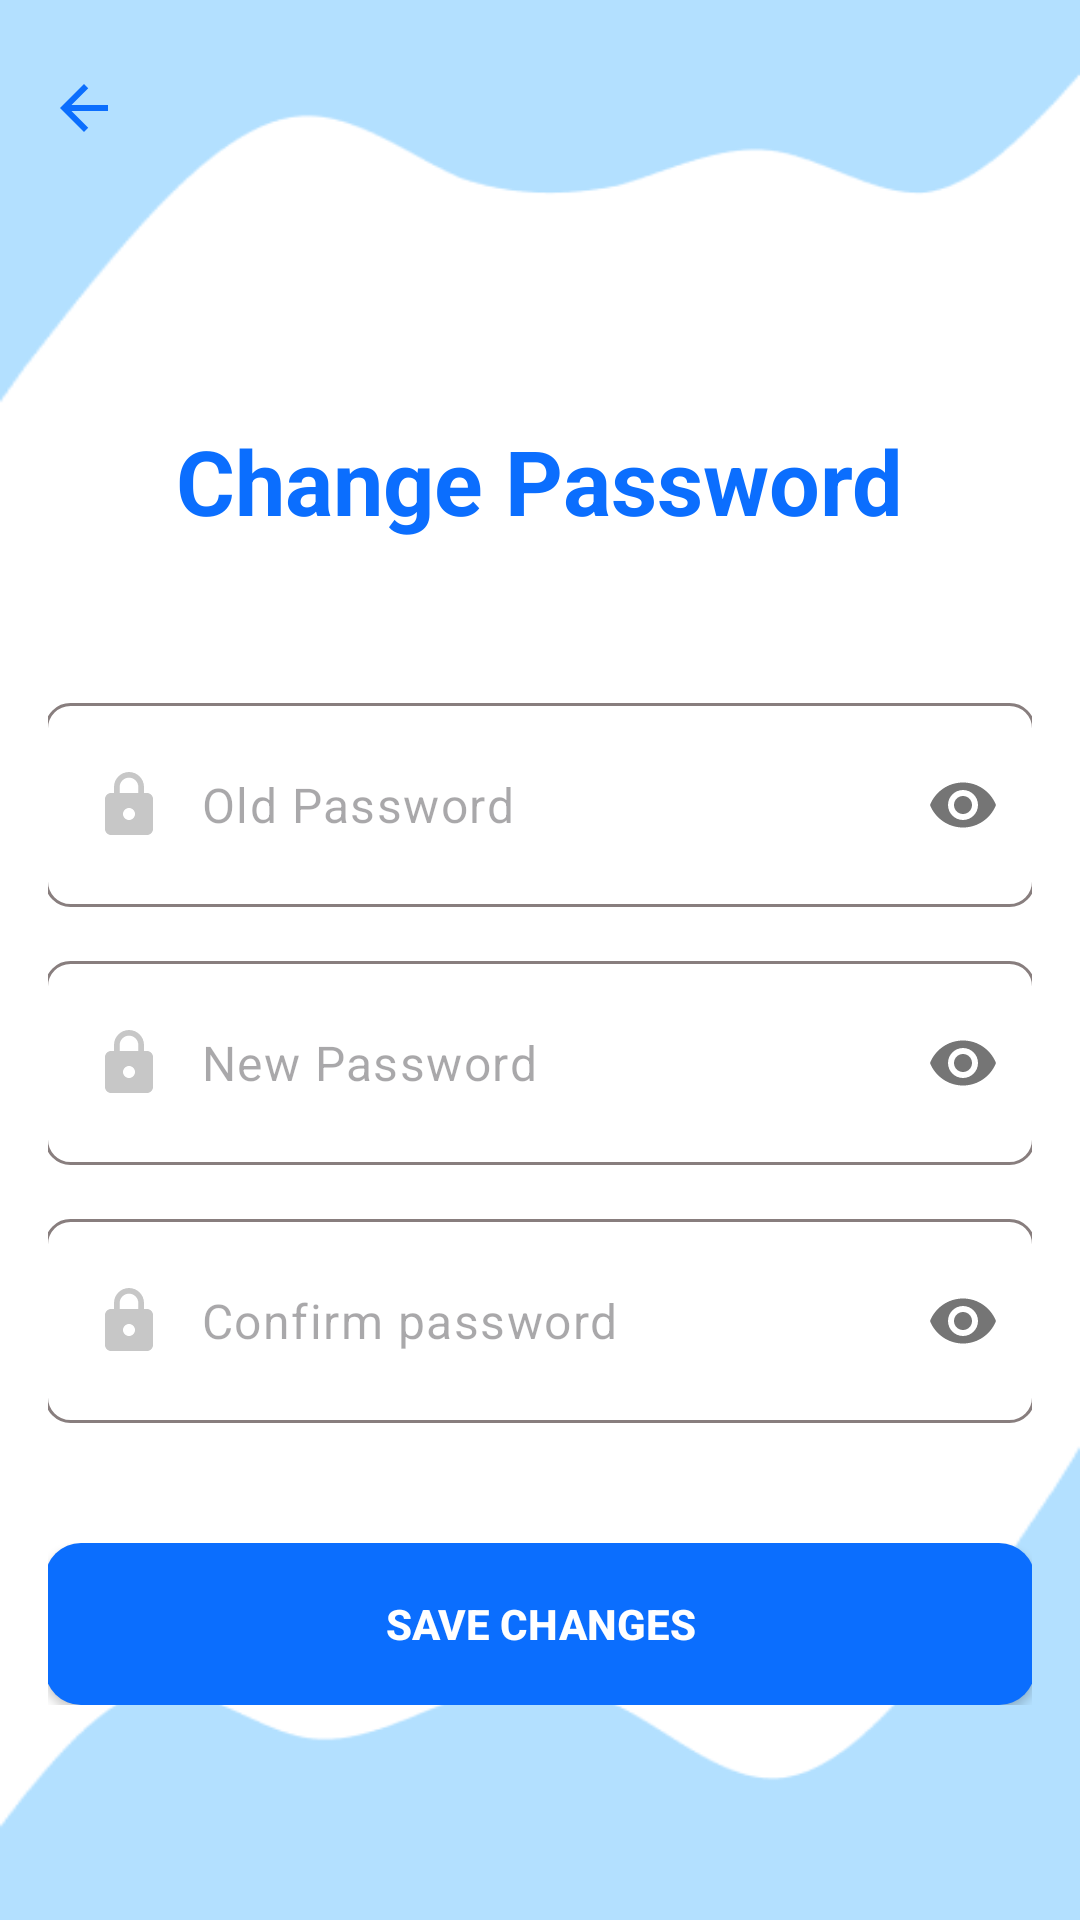

Write the Android layout XML for this screen, with the resource values it uses.
<!-- AndroidManifest.xml: application theme Theme.ActionBar -->
<!-- res/layout/activity_change_password.xml -->
<?xml version="1.0" encoding="utf-8"?>
<LinearLayout xmlns:android="http://schemas.android.com/apk/res/android"
    xmlns:app="http://schemas.android.com/apk/res-auto"
    xmlns:tools="http://schemas.android.com/tools"
    android:id="@+id/main"
    android:layout_width="match_parent"
    android:layout_height="match_parent"
    android:orientation="vertical"
    android:background="@drawable/bg_screen"
    android:padding="16dp"
    tools:context=".activity.ChangePassword">

    <LinearLayout
        android:layout_width="match_parent"
        android:layout_height="wrap_content"
        android:layout_marginTop="8dp">
        <ImageView
            android:id="@+id/goBackBtn"
            android:layout_width="wrap_content"
            android:layout_height="wrap_content"
            android:src="@drawable/baseline_arrow_back_24" />
    </LinearLayout>

    <LinearLayout
        android:layout_width="match_parent"
        android:layout_height="wrap_content"
        android:gravity="center"
        android:orientation="vertical"
        android:layout_marginTop="92dp"
        >

        <TextView
            android:layout_width="wrap_content"
            android:layout_height="wrap_content"
            android:text="@string/change_password"
            android:textColor="@color/primaryColor"
            android:textSize="30dp"
            android:textStyle="bold" />
    </LinearLayout>

    <com.google.android.material.textfield.TextInputLayout
        android:layout_width="match_parent"
        android:layout_height="wrap_content"
        app:passwordToggleEnabled="true"
        android:gravity="center"
        app:hintEnabled="false"
        android:layout_marginTop="54dp">

        <com.google.android.material.textfield.TextInputEditText
            android:id="@+id/oldPasswordId"
            android:layout_width="330dp"
            android:layout_height="68dp"
            android:hint="@string/old_password"
            android:inputType="textPassword"
            android:padding="16dp"
            android:background="@drawable/edittext_bg"
            android:drawableStart="@drawable/baseline_lock_24"
            android:drawablePadding="12dp"/>
    </com.google.android.material.textfield.TextInputLayout>



    <com.google.android.material.textfield.TextInputLayout
        android:layout_width="match_parent"
        android:layout_height="wrap_content"
        app:passwordToggleEnabled="true"
        android:gravity="center"
        app:hintEnabled="false"
        android:layout_marginTop="18dp">

        <com.google.android.material.textfield.TextInputEditText
            android:id="@+id/newPasswordId"
            android:layout_width="330dp"
            android:layout_height="68dp"
            android:hint="@string/new_password"
            android:inputType="textPassword"
            android:padding="16dp"
            android:background="@drawable/edittext_bg"
            android:drawableStart="@drawable/baseline_lock_24"
            android:drawablePadding="12dp"/>
    </com.google.android.material.textfield.TextInputLayout>

    <com.google.android.material.textfield.TextInputLayout
        android:layout_width="match_parent"
        android:layout_height="wrap_content"
        app:passwordToggleEnabled="true"
        android:gravity="center"
        app:hintEnabled="false"
        android:layout_marginTop="18dp">

        <com.google.android.material.textfield.TextInputEditText
            android:id="@+id/confirmedPasswordId"
            android:layout_width="330dp"
            android:layout_height="68dp"
            android:hint="@string/confirm_password"
            android:inputType="textPassword"
            android:padding="16dp"
            android:background="@drawable/edittext_bg"
            android:drawableStart="@drawable/baseline_lock_24"
            android:drawablePadding="12dp"/>
    </com.google.android.material.textfield.TextInputLayout>




    <LinearLayout
        android:layout_width="match_parent"
        android:layout_height="wrap_content"
        android:gravity="center"
        android:layout_marginTop="40dp"
        >
        <Button
            android:id="@+id/btnChangPasswordId"
            android:layout_width="330dp"
            android:layout_height="54dp"
            android:text="@string/save_changes"
            android:textColor="@color/white"
            android:background="@drawable/round"
            android:textStyle="bold"
            android:padding="12dp"
            android:textAllCaps="true"
            />
    </LinearLayout>



</LinearLayout>
<!-- resources referenced by this layout -->
<resources>
  <color name="primaryColor">#0B6EFE</color>
  <color name="white">#FFFFFFFF</color>
  <!-- drawable baseline_arrow_back_24 (drawable) -->
  <vector xmlns:android="http://schemas.android.com/apk/res/android" android:autoMirrored="true" android:height="24dp" android:tint="#0B6EFE" android:viewportHeight="24" android:viewportWidth="24" android:width="24dp">
        
      <path android:fillColor="@android:color/white" android:pathData="M20,11H7.83l5.59,-5.59L12,4l-8,8 8,8 1.41,-1.41L7.83,13H20v-2z"/>
      
  </vector>
  <!-- drawable baseline_lock_24 (drawable) -->
  <vector xmlns:android="http://schemas.android.com/apk/res/android" android:height="24dp" android:tint="#C7C7C7" android:viewportHeight="24" android:viewportWidth="24" android:width="24dp">
        
      <path android:fillColor="@android:color/white" android:pathData="M18,8h-1L17,6c0,-2.76 -2.24,-5 -5,-5S7,3.24 7,6v2L6,8c-1.1,0 -2,0.9 -2,2v10c0,1.1 0.9,2 2,2h12c1.1,0 2,-0.9 2,-2L20,10c0,-1.1 -0.9,-2 -2,-2zM12,17c-1.1,0 -2,-0.9 -2,-2s0.9,-2 2,-2 2,0.9 2,2 -0.9,2 -2,2zM15.1,8L8.9,8L8.9,6c0,-1.71 1.39,-3.1 3.1,-3.1 1.71,0 3.1,1.39 3.1,3.1v2z"/>
      
  </vector>
  <!-- drawable bg_screen: png bitmap (drawable, 7260 bytes) -->
  <!-- drawable edittext_bg (drawable) -->
  <shape xmlns:android="http://schemas.android.com/apk/res/android">
      <solid android:color="@android:color/transparent"/>
  
      <corners android:radius="8dp"/>
  
      <stroke
          android:width="1dp"
          android:color="@color/borderColor" >
      </stroke>
  
  
  </shape>
  <!-- drawable round (drawable) -->
  <shape xmlns:android="http://schemas.android.com/apk/res/android">
      <solid android:color="@color/primaryColor"/> 
      <corners android:radius="12dp"/> 
  </shape>
  <string name="change_password">Change Password</string>
  <string name="confirm_password">Confirm password</string>
  <string name="new_password">New Password</string>
  <string name="old_password">Old Password</string>
  <string name="save_changes">Save changes</string>
  <style name="Theme.ActionBar" parent="Base.Theme.ActionBar" />
  <color name="borderColor">#887E7E</color>
  <style name="Base.Theme.ActionBar" parent="Theme.Material3.DayNight.NoActionBar">
          <item name="colorPrimary">@color/primaryColor</item>
  
          
          
          
      </style>
</resources>
